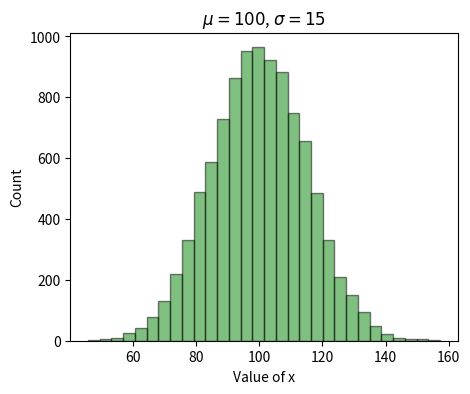

The matplotlib source for this figure:
# histogram.py
import numpy as np
import matplotlib.pyplot as plt

mu = 100  # mean of distribution
sigma = 15  # std
x = mu + sigma * np.random.randn(10000)
num_bins = 30
plt.figure(figsize=(5, 4))
n, bins, patches = plt.hist(x, num_bins,
    facecolor='green', edgecolor='k', alpha=0.5)
plt.xlabel('Value of x')
plt.ylabel('Count')
plt.title(r'$\mu=100$, $\sigma=15$')
plt.show()
